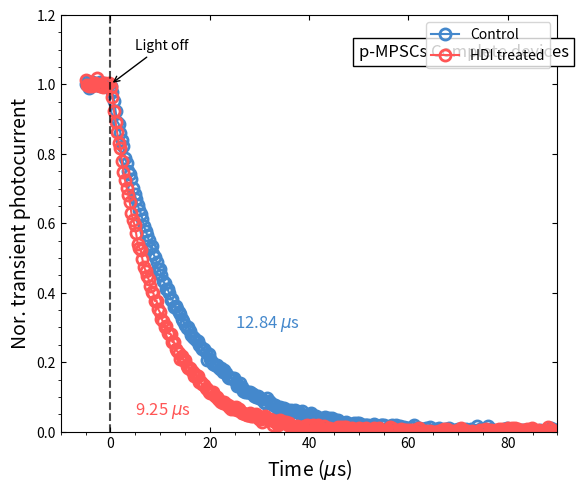

Write Python code to recreate this figure.
import matplotlib.pyplot as plt
import numpy as np

# --- Data Simulation ---
time = np.linspace(-5, 90, 300)

def decay(t, t1):
    # Normalized decay
    y = np.zeros_like(t)
    # t<0 = 1.0
    y[t<0] = 1.0
    # t>0 = exp(-t/t1)
    y[t>=0] = np.exp(-t[t>=0]/t1)
    
    # Add convolution/rise time simulation (optional, but image is sharp drop)
    # Add noise
    y += np.random.normal(0, 0.005, len(t))
    return y

# 1. HDI Treated (Red) - Fast (9.25 us)
y_hdi = decay(time, 9.25)

# 2. Control (Blue) - Slow (12.84 us)
y_ctrl = decay(time, 12.84)

# --- Plotting ---
fig, ax = plt.subplots(figsize=(6, 5), dpi=150)

# Plots
ax.plot(time, y_ctrl, 'o-', color='#4488CC', mfc='none', markersize=8, mew=2, label='Control')
ax.plot(time, y_hdi, 'o-', color='#FF5555', mfc='none', markersize=8, mew=2, label='HDI treated')

# Dashed line
ax.axvline(0, color='black', linestyle='--', alpha=0.7)
ax.annotate('Light off', xy=(0, 1.0), xytext=(5, 1.1), arrowprops=dict(arrowstyle='->'))

# Labels
ax.text(5, 0.05, '9.25 $\mu$s', color='#FF5555', fontsize=12)
ax.text(25, 0.3, '12.84 $\mu$s', color='#4488CC', fontsize=12)

# Legend
ax.legend(frameon=True, loc='upper right', fontsize=10)
ax.text(0.6, 0.9, 'p-MPSCs Complete devices', transform=ax.transAxes, fontsize=12, bbox=dict(facecolor='white', edgecolor='black'))

# Styling
ax.set_xlabel(r'Time ($\mu$s)', fontsize=14)
ax.set_ylabel('Nor. transient photocurrent', fontsize=14)
ax.set_ylim(0, 1.2)
ax.set_xlim(-10, 90)

# Ticks
ax.minorticks_on()
ax.tick_params(direction='in', top=True, right=True)

plt.tight_layout()
plt.show()
